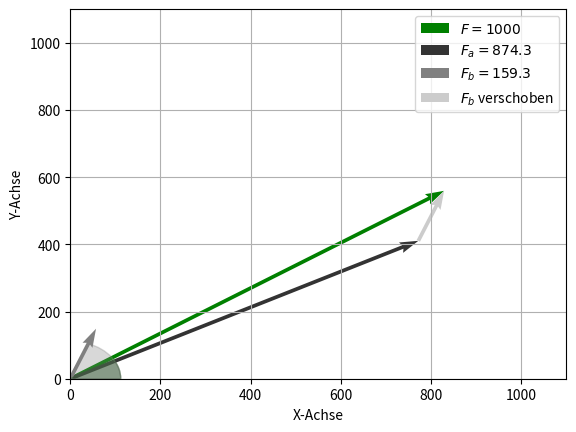

The matplotlib source for this figure:
# -*- coding: utf-8 -*-
"""
Created on Fri Sep 15 13:32:44 2023

[redacted]
"""
# Importieren der erforderlichen Programmbibliothek
import numpy as np
import matplotlib.pyplot as plt
import matplotlib.patches as patches




## Eingabewerte der gegebenen Kraft
F= 1000 #[Krafteinheit]
phi_F= 34 # in Grad von Richtung x aus positiv zur Richtung y

## Gewünschte Richtungswinkel zur Richtung a und b der zerlegten Kraft
phi_a= 28 # in Grad von Richtung x aus positiv zur Richtung y
phi_b= 69 # in Grad von Richtung x aus positiv zur Richtung y




## Berechnete Komponenten F_a und F_b der zerlegten Kraft
F_a = F/(np.cos(phi_a*np.pi/180)*np.sin(phi_b*np.pi/180) - np.cos(phi_b*np.pi/180)*np.sin(phi_a*np.pi/180)) * (np.sin(phi_b*np.pi/180)*np.cos(phi_F*np.pi/180) - np.cos(phi_b*np.pi/180)*np.sin(phi_F*np.pi/180))
# print("F_a =",F_a, "[Krafteinheit]")

F_b = F/(np.cos(phi_a*np.pi/180)*np.sin(phi_b*np.pi/180) - np.cos(phi_b*np.pi/180)*np.sin(phi_a*np.pi/180)) * (-np.sin(phi_a*np.pi/180)*np.cos(phi_F*np.pi/180) + np.cos(phi_a*np.pi/180)*np.sin(phi_F*np.pi/180))
# print("F_b =",F_b, "[Krafteinheit]")




# Ploterstellung
fig, ax = plt.subplots()

# Kraft F
F_x = F * np.cos(np.radians(phi_F))
F_y = F * np.sin(np.radians(phi_F))

ax.quiver(0, 0, F_x, F_y, angles='xy', scale_units='xy', scale=1, color = 'green', label = f'$F = {round(F,1)}$')

# Zerlegte Kraft a
F_a_x = F_a * np.cos(np.radians(phi_a))
F_a_y = F_a * np.sin(np.radians(phi_a))

ax.quiver(0,0,F_a_x, F_a_y, angles='xy', scale_units='xy', scale=1, color= '0.2', label = f'$F_a = {round(F_a,1)}$')

# Zerlegte Kraft b
F_b_x = F_b * np.cos(np.radians(phi_b))
F_b_y = F_b * np.sin(np.radians(phi_b))

ax.quiver(0,0,F_b_x, F_b_y, angles='xy', scale_units='xy', scale=1, color= '0.5', label = f'$F_b = {round(F_b,1)}$')
## Versetzt an Endpunkt F_a
ax.quiver(F_a_x,F_a_y,F_b_x, F_b_y, angles='xy', scale_units='xy', scale=1, color= '0.8', label = '$F_b$ verschoben')

# Darstellung des Winkels
circle_radius = 0.2 * min(max(F_x, F_a_x, F_b_x), max(F_y, F_a_y, F_b_y))
ax.add_patch(patches.Wedge(center=(0, 0), r=circle_radius, theta1=0, theta2=phi_F, color='green', alpha=0.3))
ax.add_patch(patches.Wedge(center=(0, 0), r=circle_radius, theta1=0, theta2=phi_a, color='0.2', alpha=0.3))
ax.add_patch(patches.Wedge(center=(0, 0), r=circle_radius, theta1=0, theta2=phi_b, color='0.5', alpha=0.3))

# Plotgrenzen

if min(F,F_a,F_b) <= 0:
    ax.set_xlim(min(F,F_a,F_b)*1.1, max(F, F_a, F_b)*1.1)
    ax.set_ylim(min(F,F_a,F_b)*1.1, max(F, F_a, F_b)*1.1)

else:
    ax.set_xlim(0, max(F, F_a, F_b)*1.1)
    ax.set_ylim(0, max(F, F_a, F_b)*1.1)

# Optional: Beschriften Sie die Achsen
ax.set_xlabel('X-Achse')
ax.set_ylabel('Y-Achse')

plt.legend()
plt.grid()
plt.show()

